6-way image classification set "fillet_dataset_small" from GitHub (joshbrew/XGBoost_ONNX_Training_Conversion); label vocabulary: alaska cod, alaskan halibut, pacific cod, petrale sole, rockfish, tilapia.

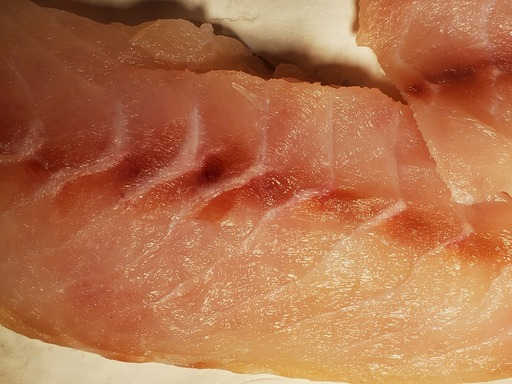
Label: rockfish

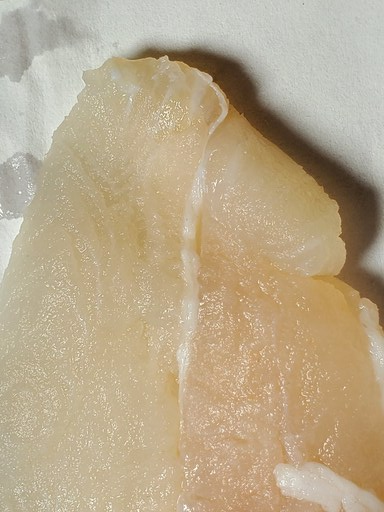
Label: petrale sole

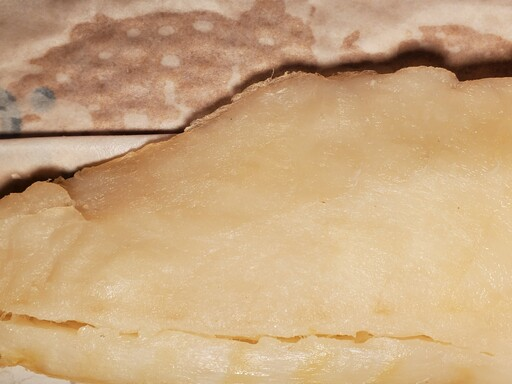
Label: alaska cod

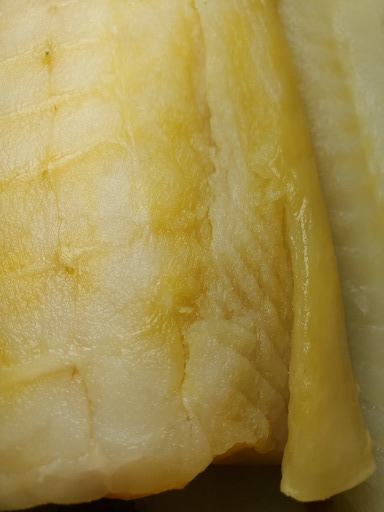
Label: alaskan halibut

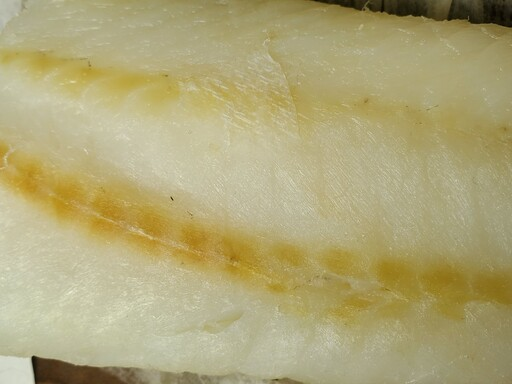
Label: pacific cod

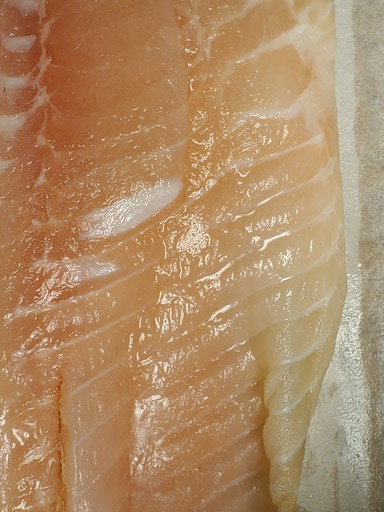
Label: tilapia
